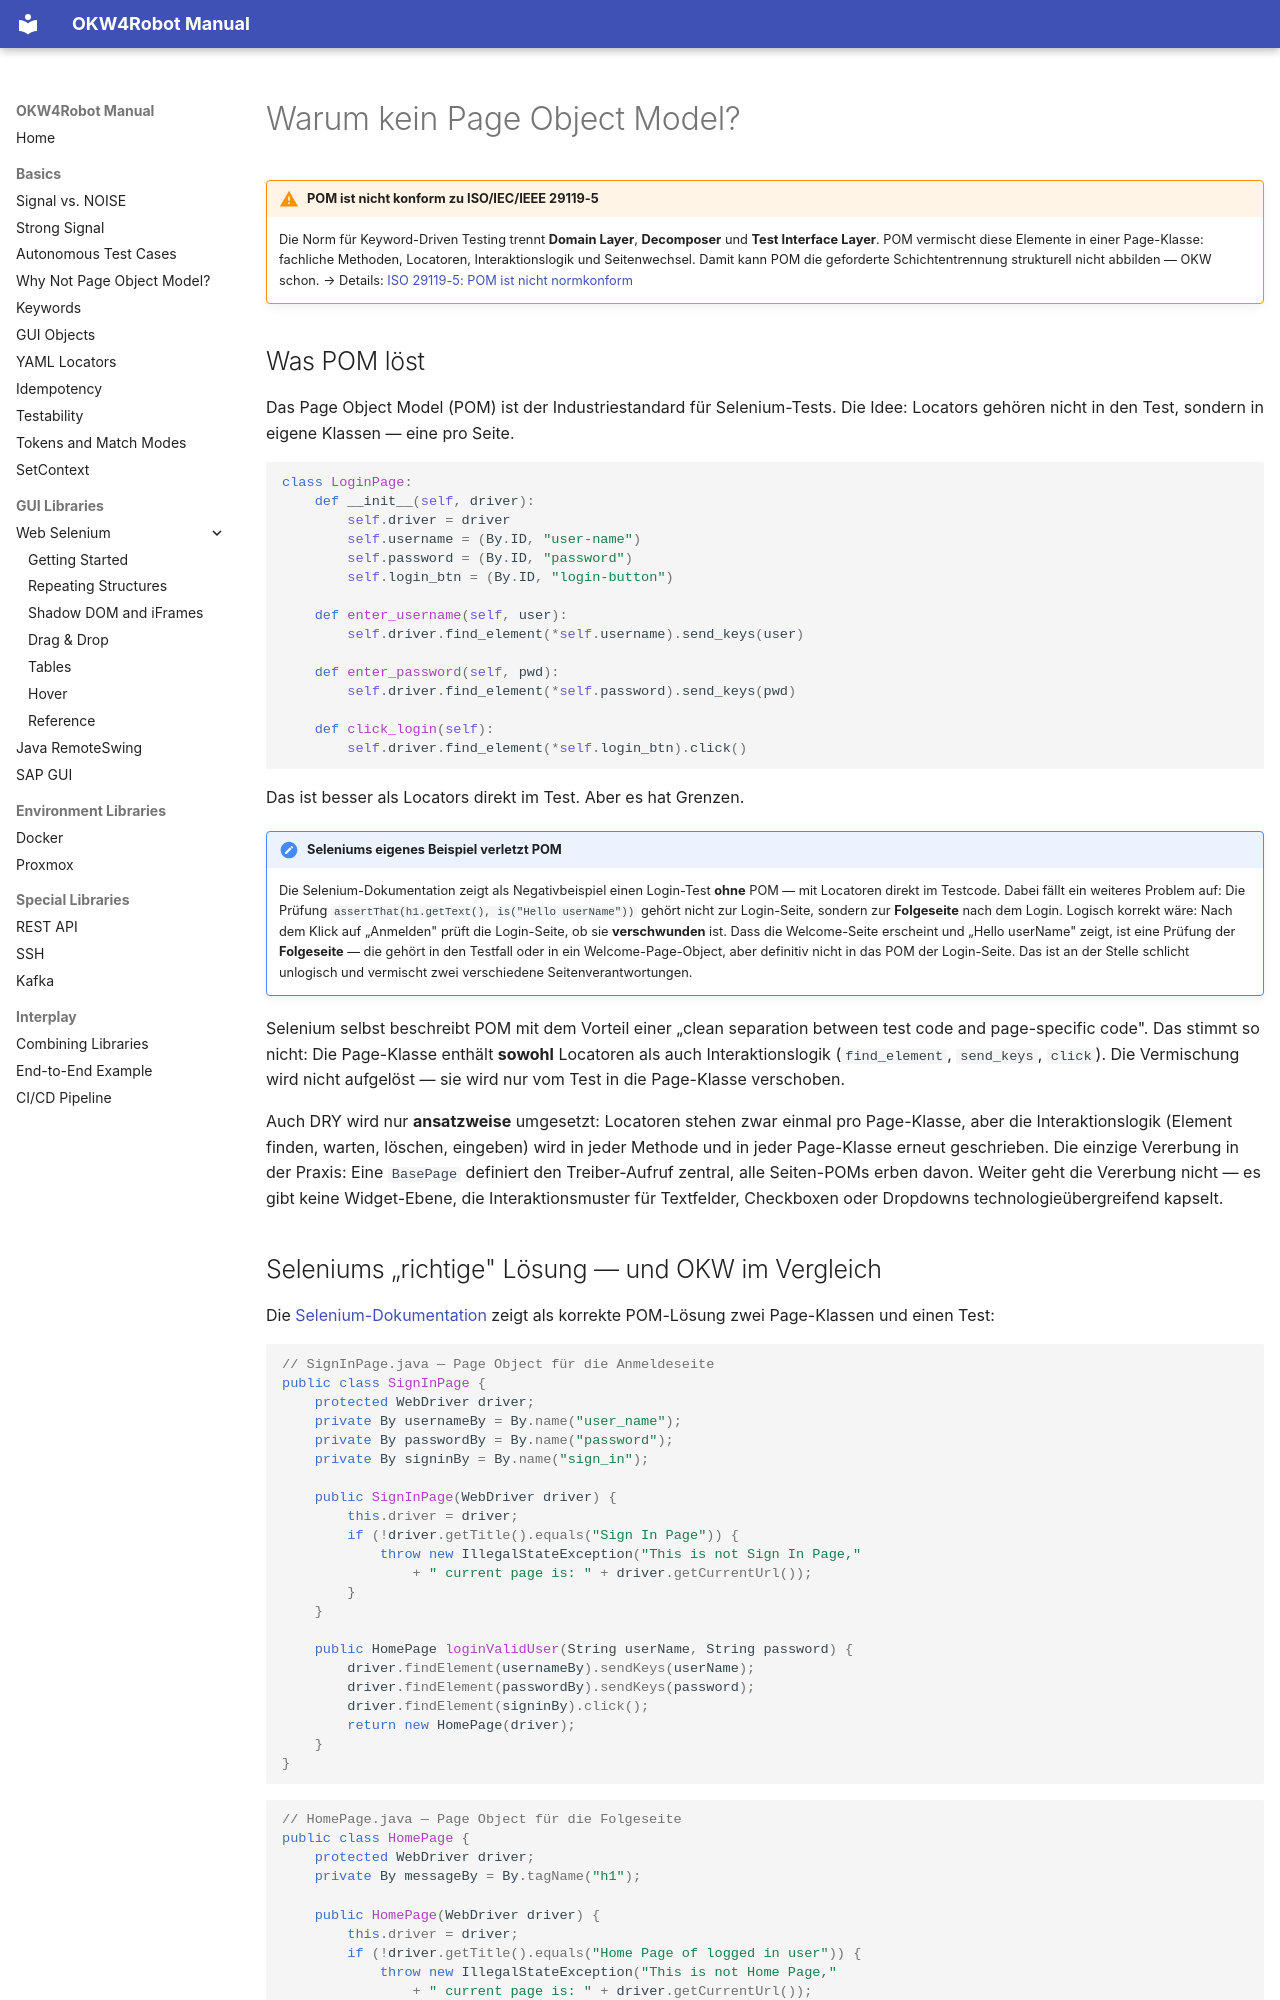

repository: Hrabovszki1023/okw-examples · page: grundlagen/warum-kein-pom.de/index.html · generator: mkdocs

# Warum kein Page Object Model?

!!! warning "POM ist nicht konform zu ISO/IEC/IEEE 29119-5"
    Die Norm für Keyword-Driven Testing trennt **Domain Layer**,
    **Decomposer** und **Test Interface Layer**. POM vermischt diese
    Elemente in einer Page-Klasse: fachliche Methoden, Locatoren,
    Interaktionslogik und Seitenwechsel. Damit kann POM die geforderte
    Schichtentrennung strukturell nicht abbilden — OKW schon.
    → Details: [ISO 29119-5: POM ist nicht normkonform](#iso-29119-5-pom-ist-nicht-normkonform)

## Was POM löst

Das Page Object Model (POM) ist der Industriestandard für Selenium-Tests.
Die Idee: Locators gehören nicht in den Test, sondern in eigene Klassen —
eine pro Seite.

```python
class LoginPage:
    def __init__(self, driver):
        self.driver = driver
        self.username = (By.ID, "user-name")
        self.password = (By.ID, "password")
        self.login_btn = (By.ID, "login-button")

    def enter_username(self, user):
        self.driver.find_element(*self.username).send_keys(user)

    def enter_password(self, pwd):
        self.driver.find_element(*self.password).send_keys(pwd)

    def click_login(self):
        self.driver.find_element(*self.login_btn).click()
```

Das ist besser als Locators direkt im Test. Aber es hat Grenzen.

!!! note "Seleniums eigenes Beispiel verletzt POM"
    Die Selenium-Dokumentation zeigt als Negativbeispiel einen
    Login-Test **ohne** POM — mit Locatoren direkt im Testcode.
    Dabei fällt ein weiteres Problem auf: Die Prüfung
    `assertThat(h1.getText(), is("Hello userName"))` gehört nicht
    zur Login-Seite, sondern zur **Folgeseite** nach dem Login.
    Logisch korrekt wäre: Nach dem Klick auf „Anmelden" prüft die
    Login-Seite, ob sie **verschwunden** ist. Dass die Welcome-Seite
    erscheint und „Hello userName" zeigt, ist eine Prüfung der
    **Folgeseite** — die gehört in den Testfall oder in ein
    Welcome-Page-Object, aber definitiv nicht in das POM der
    Login-Seite. Das ist an der Stelle schlicht unlogisch und
    vermischt zwei verschiedene Seitenverantwortungen.

Selenium selbst beschreibt POM mit dem Vorteil einer „clean separation
between test code and page-specific code". Das stimmt so nicht: Die
Page-Klasse enthält **sowohl** Locatoren als auch Interaktionslogik
(`find_element`, `send_keys`, `click`). Die Vermischung wird nicht
aufgelöst — sie wird nur vom Test in die Page-Klasse verschoben.

Auch DRY wird nur **ansatzweise** umgesetzt: Locatoren stehen zwar
einmal pro Page-Klasse, aber die Interaktionslogik (Element finden,
warten, löschen, eingeben) wird in jeder Methode und in jeder
Page-Klasse erneut geschrieben. Die einzige Vererbung in der Praxis:
Eine `BasePage` definiert den Treiber-Aufruf zentral, alle
Seiten-POMs erben davon. Weiter geht die Vererbung nicht — es gibt
keine Widget-Ebene, die Interaktionsmuster für Textfelder, Checkboxen
oder Dropdowns technologieübergreifend kapselt.
